Run: headless pygame with SDL's dummy video driver; simulated clock (each Clock.tick advances the game by its frame time, no real sleeping); random seed 0; keys injected as events and as key.get_pressed() state; no mouse input.
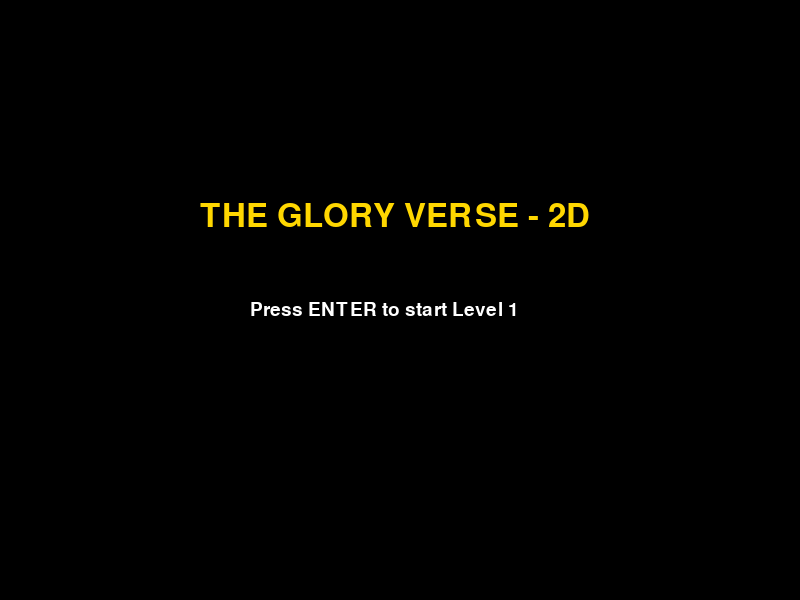
Frame 1 of 4 · flips 1–60 · no input
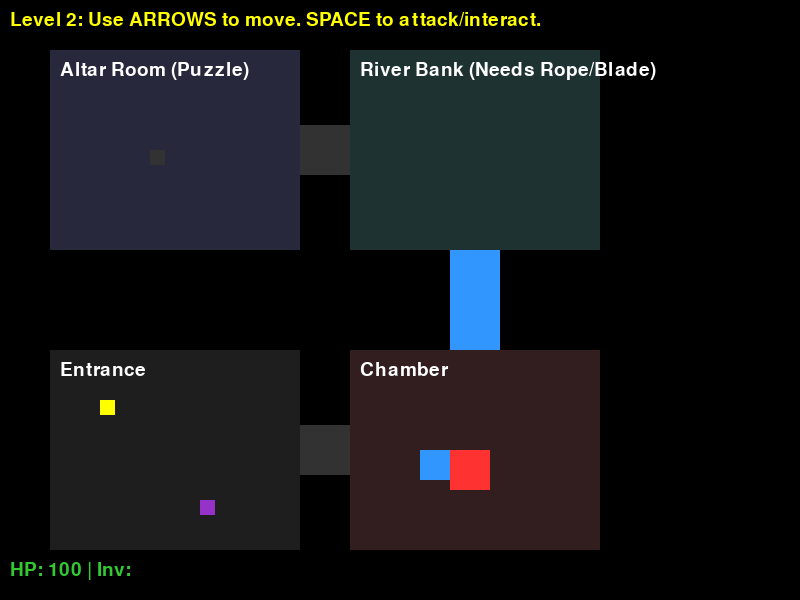
Frame 2 of 4 · flips 61–180 · tapped SPACE, RETURN · held RIGHT (→), D
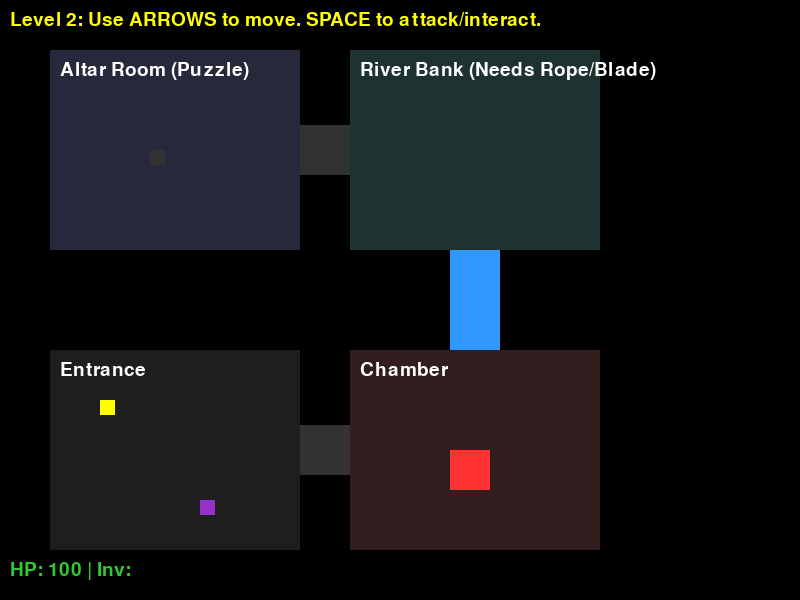
Frame 3 of 4 · flips 181–300 · held DOWN (↓), S
Frame 4 of 4 · flips 301–420 · held LEFT (←), A, UP (↑), W · screen unchanged from frame 3, image omitted

The pygame program that drew these frames:

import pygame
import random
import sys

# 1. Initialize Pygame & Constants
pygame.init()
WIDTH, HEIGHT = 800, 600
screen = pygame.display.set_mode((WIDTH, HEIGHT))
pygame.display.set_caption("The Glory Verse - 2D Edition")
font = pygame.font.Font(None, 28)
big_font = pygame.font.Font(None, 48)

# Colors
WHITE = (255, 255, 255)
BLACK = (0, 0, 0)
GRAY = (50, 50, 50)
BLUE = (50, 150, 255)
RED = (255, 50, 50)
GREEN = (50, 200, 50)
YELLOW = (255, 255, 0)
PURPLE = (150, 50, 200)
GOLD = (255, 215, 0)

# Game States
STATE_MENU = 0
STATE_LEVEL1 = 1
STATE_LEVEL2 = 2
STATE_GAMEOVER = 3
STATE_WIN = 4

# 2. Object-Oriented Classes for Level 2
class Player:
    def __init__(self, x, y):
        self.x = x
        self.y = y
        self.rect = pygame.Rect(x, y, 30, 30)
        self.color = BLUE
        self.speed = 10
        self.hp = 100
        self.inventory = []

    def move(self, keys):
        if keys[pygame.K_LEFT]: self.rect.x -= self.speed
        if keys[pygame.K_RIGHT]: self.rect.x += self.speed
        if keys[pygame.K_UP]: self.rect.y -= self.speed
        if keys[pygame.K_DOWN]: self.rect.y += self.speed
        # Keep player on screen
        #self.rect.clamp_ip(screen.get_rect())

    def draw(self, surface):
        pygame.draw.rect(surface, self.color, self.rect)

class Item:
    def __init__(self, name, x, y, color):
        self.name = name
        self.rect = pygame.Rect(x, y, 15, 15)
        self.color = color
        self.collected = False

    def draw(self, surface):
        if not self.collected:
            pygame.draw.rect(surface, self.color, self.rect)

class Enemy:
    def __init__(self, name, x, y):
        self.name = name
        self.rect = pygame.Rect(x, y, 40, 40)
        self.color = RED
        self.hp = 30
        self.defeated = False

    def draw(self, surface):
        if not self.defeated:
            pygame.draw.rect(surface, self.color, self.rect)

# 3. Game Setup Variables
current_state = STATE_MENU

# Level 1 Vars
secret_number = random.randint(0, 10) # Simplified range for 2D UI
user_guess = ""
guesses_left = 8
level1_msg = "Guess a number between 0 and 10! Type it and press ENTER."

# Level 2 Vars
player = Player(150, 450)
items = [
    Item("Crystal", 200, 500, PURPLE),
    Item("Rope", 100, 400, YELLOW),
    Item("Shield", 150, 150, GRAY)
]

troll = Enemy("Cave Troll", 450, 450)
blade_dropped = False
blade = Item("Blade", 450, 450, WHITE)

# Map Areas (Rooms as Rectangles)
rooms = {
    "Entrance": pygame.Rect(50, 350, 250, 200),
    "Chamber": pygame.Rect(350, 350, 250, 200),
    "River Bank": pygame.Rect(350, 50, 250, 200),
    "Altar Room": pygame.Rect(50, 50, 250, 200),
    "Treasure Room": pygame.Rect(650, 200, 100, 100) # Only accessible after puzzle
}

# 4. Helper Functions
def draw_text(surface, text, x, y, color=WHITE, font_type=font):
    text_obj = font_type.render(text, True, color)
    surface.blit(text_obj, (x, y))

def draw_map():
    # Draw Rooms
    pygame.draw.rect(screen, (30, 30, 30), rooms["Entrance"])
    pygame.draw.rect(screen, (50, 30, 30), rooms["Chamber"])
    pygame.draw.rect(screen, (30, 50, 50), rooms["River Bank"])
    pygame.draw.rect(screen, (40, 40, 60), rooms["Altar Room"])
    
    # Draw paths between rooms
    pygame.draw.rect(screen, GRAY, (300, 425, 50, 50)) # Entrance to Chamber
    pygame.draw.rect(screen, BLUE, (450, 250, 50, 100)) # River blocking Chamber to River Bank
    pygame.draw.rect(screen, GRAY, (300, 125, 50, 50)) # River Bank to Altar

    draw_text(screen, "Entrance", 60, 360)
    draw_text(screen, "Chamber", 360, 360)
    draw_text(screen, "River Bank (Needs Rope/Blade)", 360, 60)
    draw_text(screen, "Altar Room (Puzzle)", 60, 60)

# 5. Main Game Loop
clock = pygame.time.Clock()
running = True
log_msg = "Level 2: Use ARROWS to move. SPACE to attack/interact."
collided = False

while running:
    screen.fill(BLACK)
    events = pygame.event.get()
    
    for event in events:
        if event.type == pygame.QUIT:
            running = False
            
        # STATE: MENU
        if current_state == STATE_MENU:
            if event.type == pygame.KEYDOWN and event.key == pygame.K_RETURN:
                current_state = STATE_LEVEL2

        # STATE: LEVEL 1 (Number Guessing)
        elif False: #current_state == STATE_LEVEL1:
            if event.type == pygame.KEYDOWN:
                if event.key == pygame.K_RETURN:
                    if user_guess.isdigit():
                        guess_int = int(user_guess)
                        if guess_int == secret_number:
                            current_state = STATE_LEVEL2
                        else:
                            guesses_left -= 1
                            if guesses_left <= 0:
                                current_state = STATE_GAMEOVER
                            elif guess_int > secret_number:
                                level1_msg = f"Too high! Guesses left: {guesses_left}"
                            else:
                                level1_msg = f"Too low! Guesses left: {guesses_left}"
                    user_guess = ""
                elif event.key == pygame.K_BACKSPACE:
                    user_guess = user_guess[:-1]
                else:
                    user_guess += event.unicode

        # STATE: LEVEL 2 (Adventure)
        elif current_state == STATE_LEVEL2:
            if event.type == pygame.KEYDOWN:
                # Interaction / Combat Key
                if event.key == pygame.K_SPACE:
                    # Item Collection
                    for item in items:
                        if not item.collected and player.rect.colliderect(item.rect):
                            item.collected = True
                            player.inventory.append(item.name)
                            log_msg = f"You picked up the {item.name}!"
                    
                    if blade_dropped and not blade.collected and player.rect.colliderect(blade.rect):
                        blade.collected = True
                        player.inventory.append(blade.name)
                        log_msg = "You picked up the Blade!"

                    # Combat Troll
                    if not troll.defeated and collided:
                        print("PLAYER COLLIDED WITH TROLL")
                        troll.hp -= 10
                        if troll.hp <= 0:
                            troll.defeated = True
                            blade_dropped = True
                            log_msg = "You defeated the Cave Troll! A blade dropped."
                        else:
                            player.hp -= 15
                            log_msg = f"You hit Troll! Troll hits back! HP: {player.hp}"
                            if player.hp <= 0:
                                current_state = STATE_GAMEOVER
                        collided = False
                    
                    # Altar Puzzle
                    if player.rect.colliderect(rooms["Altar Room"]):
                        if "Crystal" in player.inventory and "Shield" in player.inventory and "Blade" in player.inventory:
                            current_state = STATE_WIN
                        else:
                            log_msg = "The altar requires a Crystal, Shield, and Blade."

    # --- UPDATES AND DRAWING BASED ON STATE ---

    if current_state == STATE_MENU:
        draw_text(screen, "THE GLORY VERSE - 2D", 200, 200, GOLD, big_font)
        draw_text(screen, "Press ENTER to start Level 1", 250, 300)

    elif current_state == STATE_LEVEL1:
        draw_text(screen, "LEVEL 1: NUMBER GUESSING", 200, 100, BLUE, big_font)
        draw_text(screen, level1_msg, 200, 200)
        draw_text(screen, f"Your guess: {user_guess}_", 200, 300, YELLOW)

    elif current_state == STATE_LEVEL2:
        # Movement
        keys = pygame.key.get_pressed()
        old_x, old_y = player.rect.x, player.rect.y
        player.move(keys)

        # Basic Environment Collisions (Troll Blockade & River Death)
        if not troll.defeated and player.rect.colliderect(troll.rect):
            collided = True
            player.rect.x, player.rect.y = old_x, old_y # Block movement
            
        river_rect = pygame.Rect(450, 250, 50, 100)
        if player.rect.colliderect(river_rect):
            if "Rope" in player.inventory or "Blade" in player.inventory:
                pass # Safe to cross
            else:
                log_msg = "The river swept you away! You need a rope or blade."
                player.hp -= 100
                current_state = STATE_GAMEOVER

        # Rendering Level 2
        draw_map()
        
        for item in items:
            item.draw(screen)
        
        if blade_dropped:
            blade.draw(screen)
            
        troll.draw(screen)
        player.draw(screen)

        # UI Overlay
        pygame.draw.rect(screen, BLACK, (0, 550, WIDTH, 50))
        draw_text(screen, f"HP: {player.hp} | Inv: {', '.join(player.inventory)}", 10, 560, GREEN)
        draw_text(screen, log_msg, 10, 10, YELLOW)

    elif current_state == STATE_GAMEOVER:
        draw_text(screen, "GAME OVER! YOU DIED.", 250, 250, RED, big_font)

    elif current_state == STATE_WIN:
        screen.fill(GOLD)
        draw_text(screen, "CONGRATULATIONS!", 250, 250, BLACK, big_font)
        draw_text(screen, "You have claimed the Glory's Crown!", 180, 300, BLACK)

    pygame.display.flip()
    clock.tick(30) # 30 Frames Per Second

pygame.quit()
sys.exit()
